Labelled photos from "images", an image-classification folder in maxshowarth/MMAI894_ForestFireDetection. The possible labels are: cloud, fire, regular, smoke.

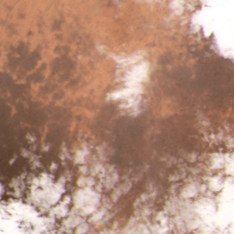
Label: cloud

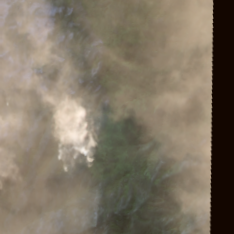
Label: fire

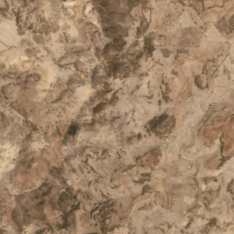
Label: regular

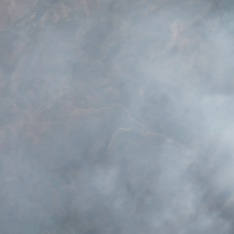
Label: smoke

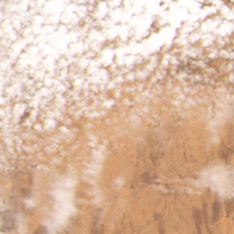
Label: cloud

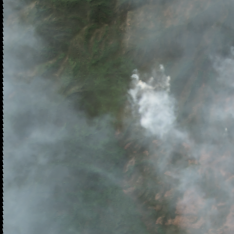
Label: fire
